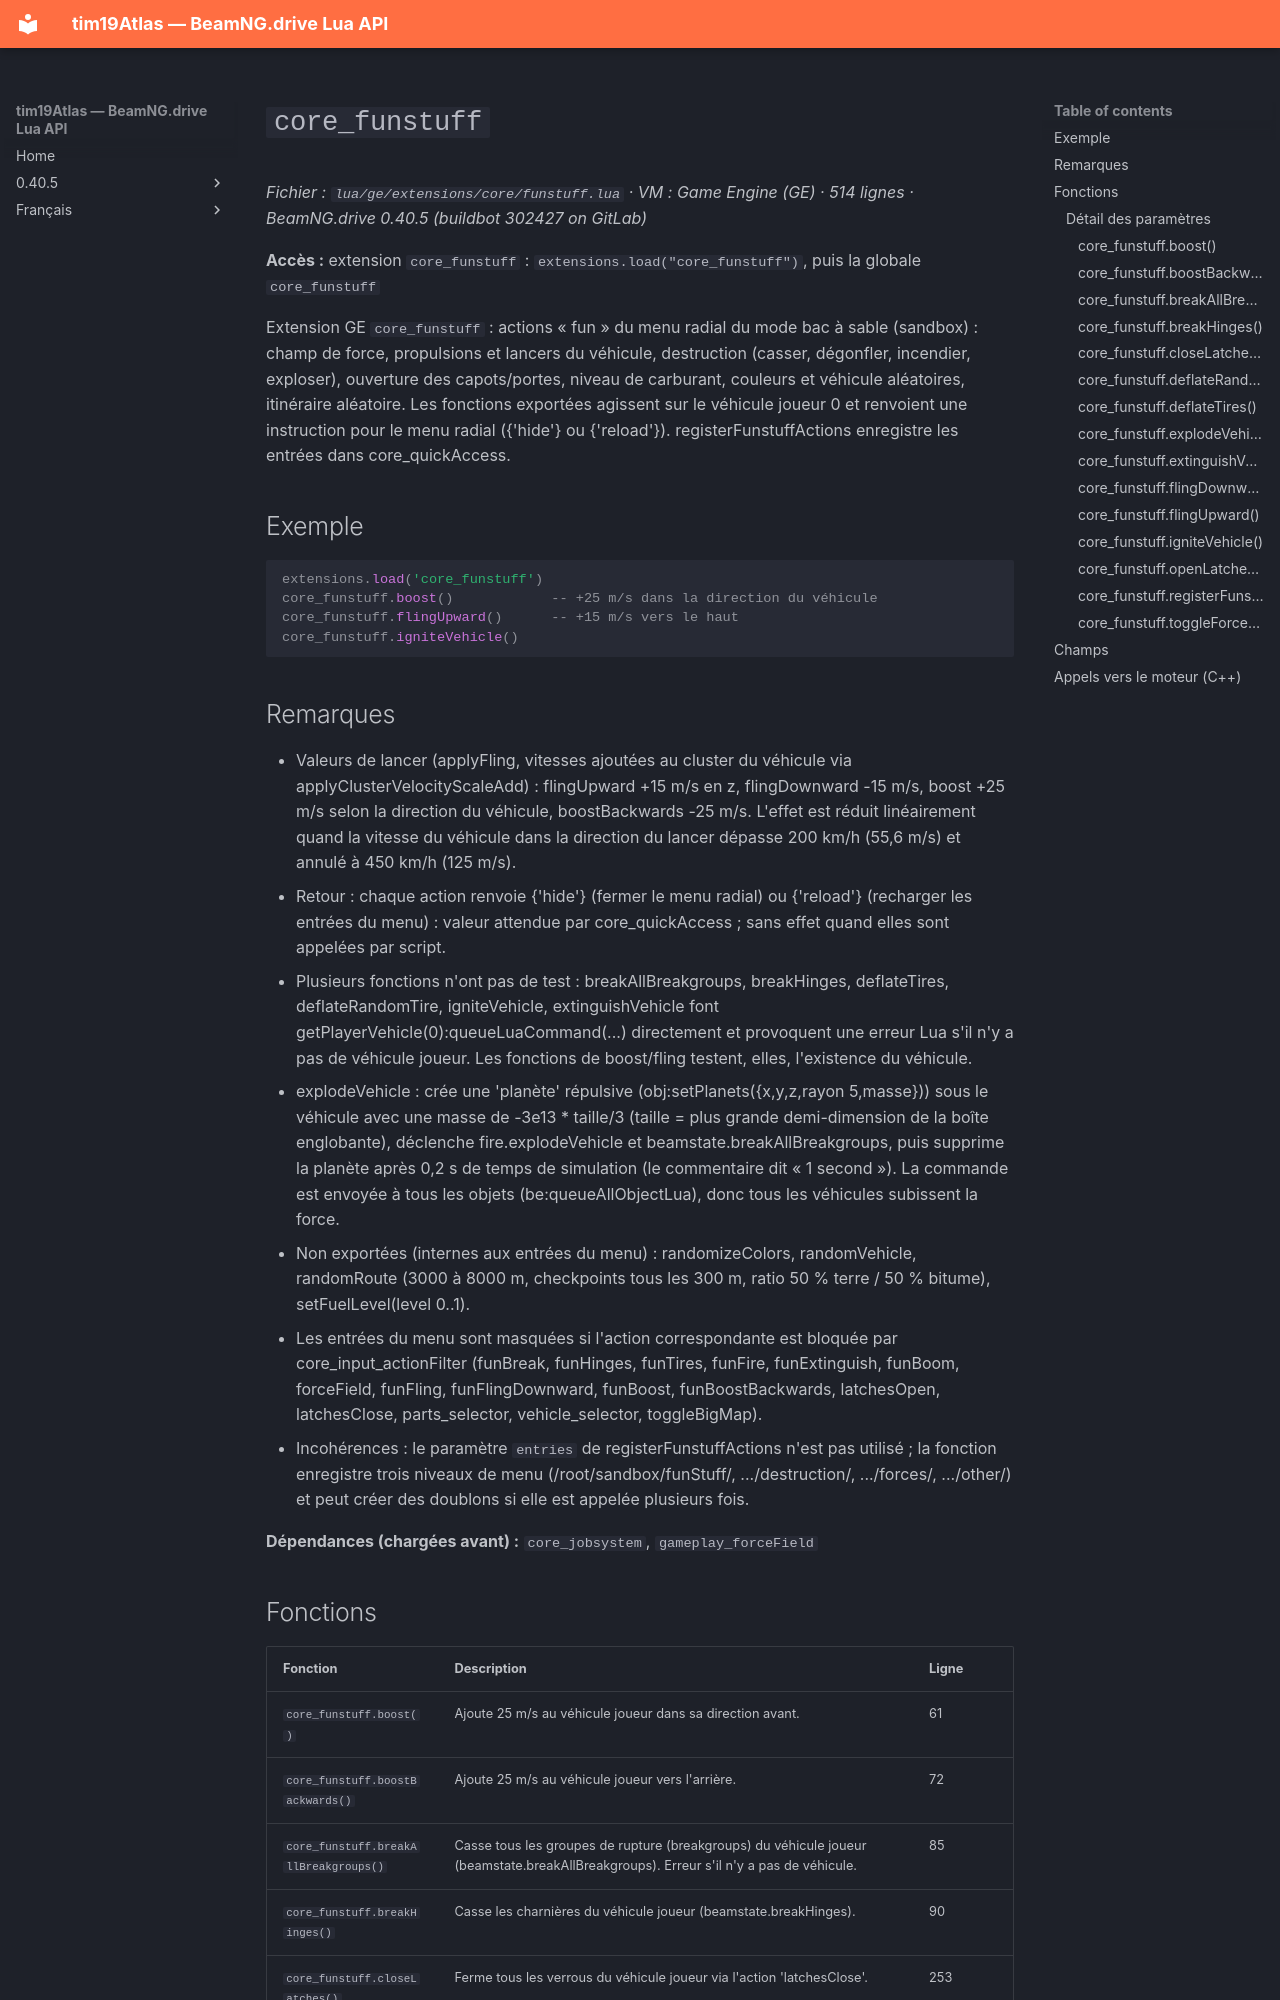

repository: Tim0219800/beamng-lua-atlas · page: fr/0.40.5/ge/extensions/core/funstuff.html · generator: mkdocs

# `core_funstuff`

*Fichier : `lua/ge/extensions/core/funstuff.lua` · VM : Game Engine (GE) · 514 lignes · BeamNG.drive 0.40.5 (buildbot 302427 on GitLab)*

**Accès :** extension `core_funstuff` : `extensions.load("core_funstuff")`, puis la globale `core_funstuff`

Extension GE `core_funstuff` : actions « fun » du menu radial du mode bac à sable (sandbox) : champ de force, propulsions et lancers du véhicule, destruction (casser, dégonfler, incendier, exploser), ouverture des capots/portes, niveau de carburant, couleurs et véhicule aléatoires, itinéraire aléatoire. Les fonctions exportées agissent sur le véhicule joueur 0 et renvoient une instruction pour le menu radial ({'hide'} ou {'reload'}). registerFunstuffActions enregistre les entrées dans core_quickAccess.

## Exemple

```lua
extensions.load('core_funstuff')
core_funstuff.boost()            -- +25 m/s dans la direction du véhicule
core_funstuff.flingUpward()      -- +15 m/s vers le haut
core_funstuff.igniteVehicle()
```
